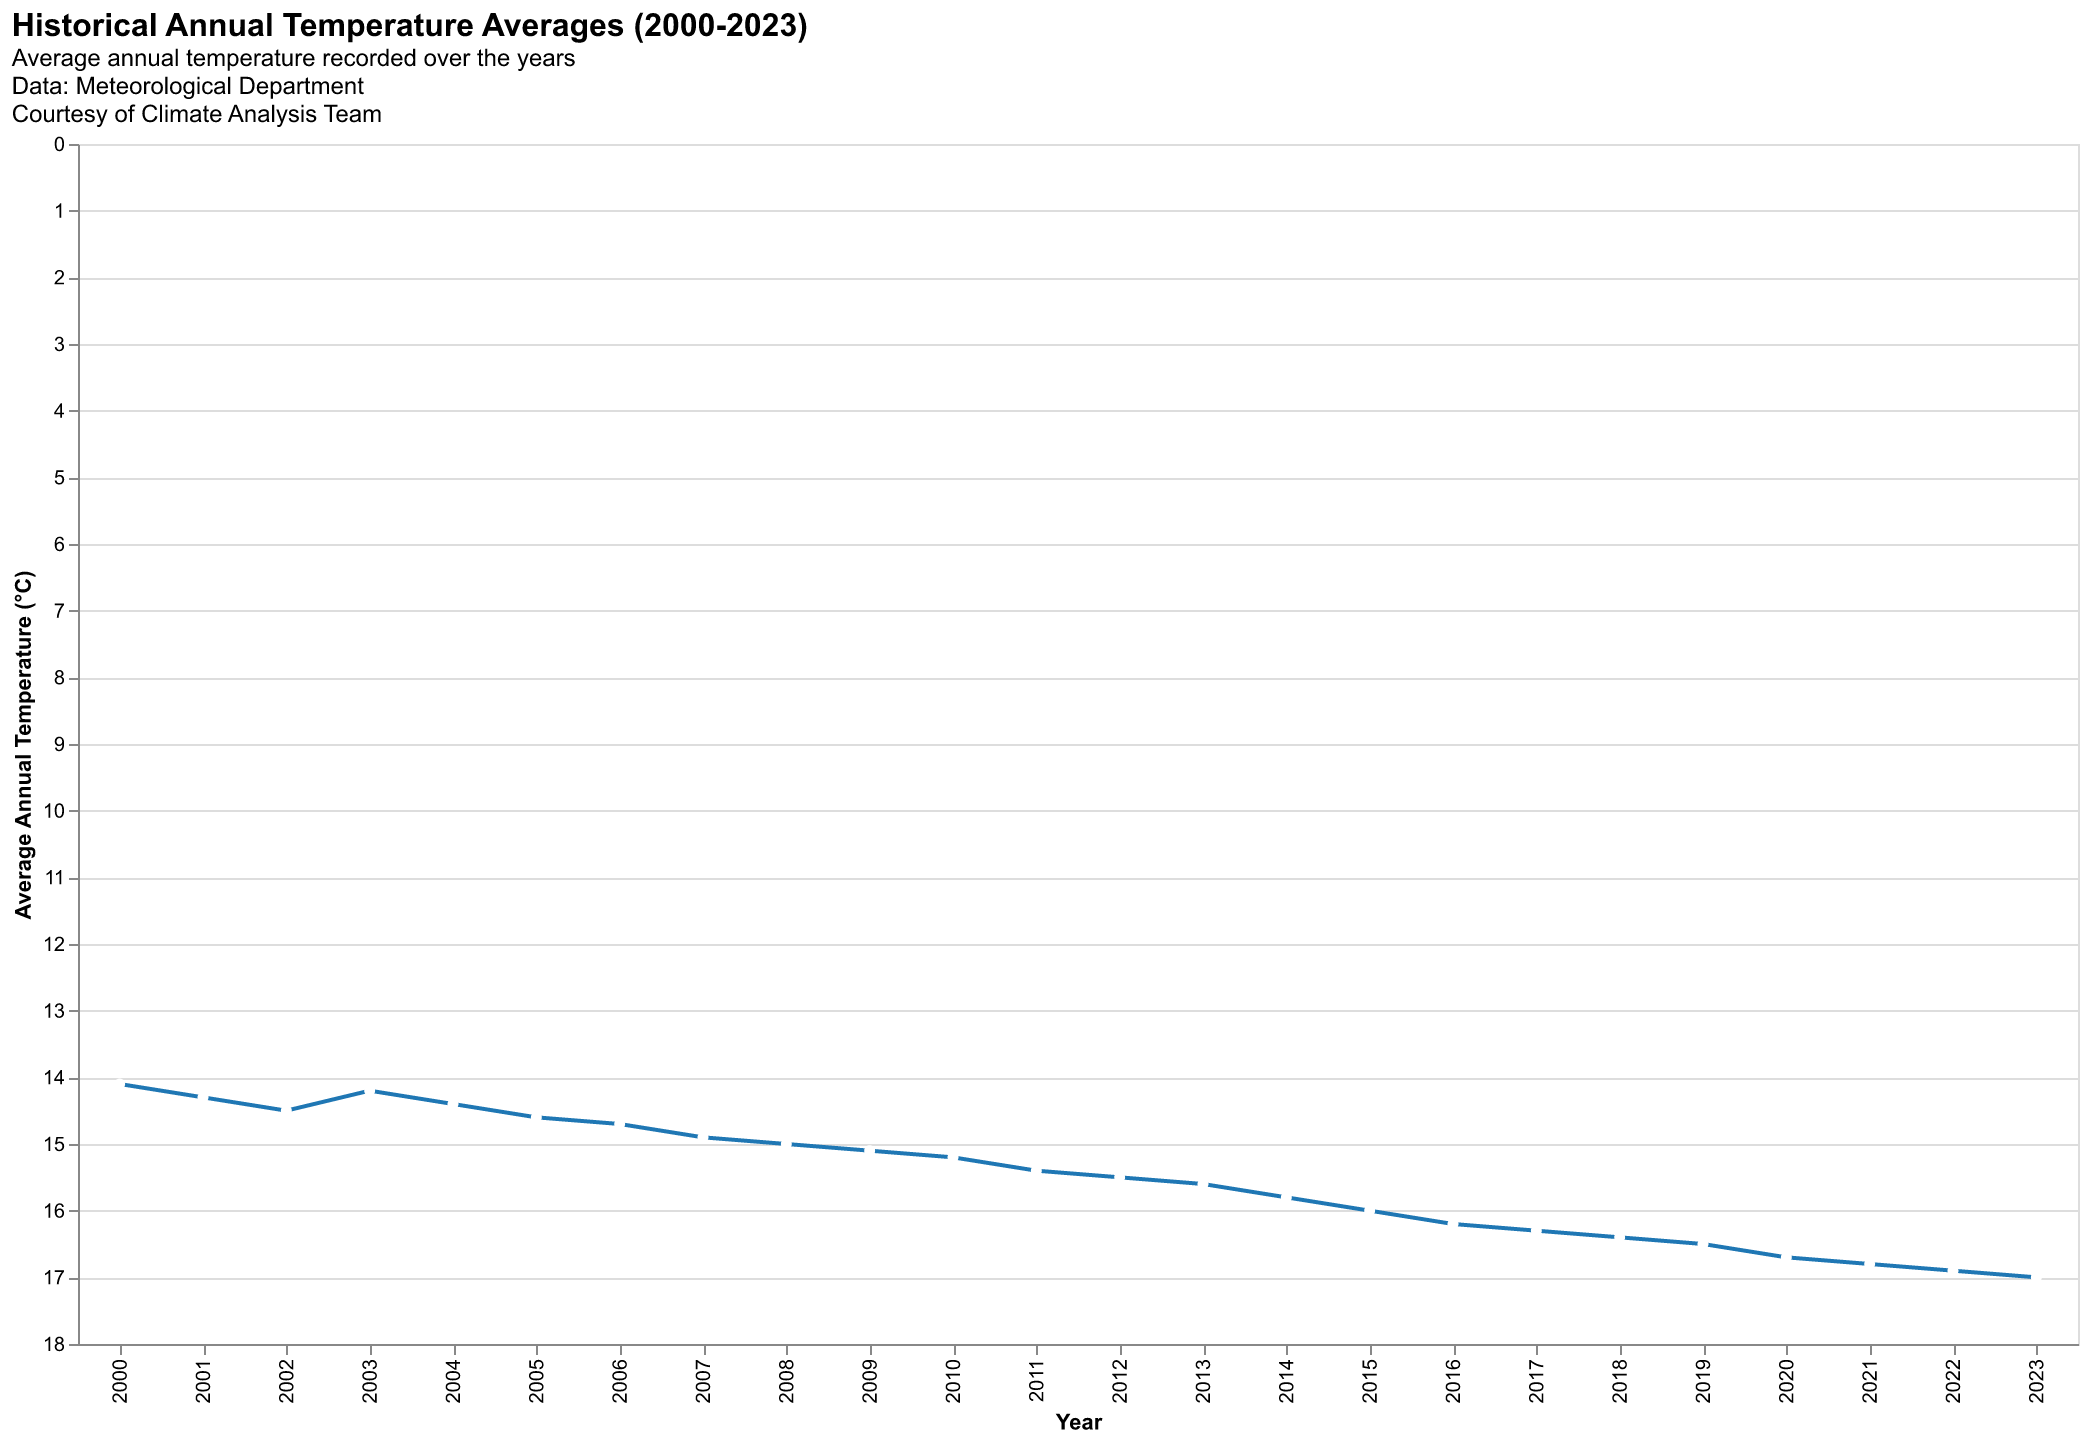

Source data for this figure (header and first rows):
Year, Temperature
2000, 14.1
2001, 14.3
2002, 14.5
2003, 14.2
2004, 14.4
2005, 14.6
2006, 14.7
2007, 14.9
2008, 15.0
2009, 15.1
2010, 15.2
2011, 15.4
2012, 15.5
2013, 15.6
2014, 15.8
2015, 16.0
2016, 16.2
2017, 16.3
2018, 16.4
2019, 16.5
2020, 16.7
2021, 16.8
2022, 16.9
2023, 17.0
